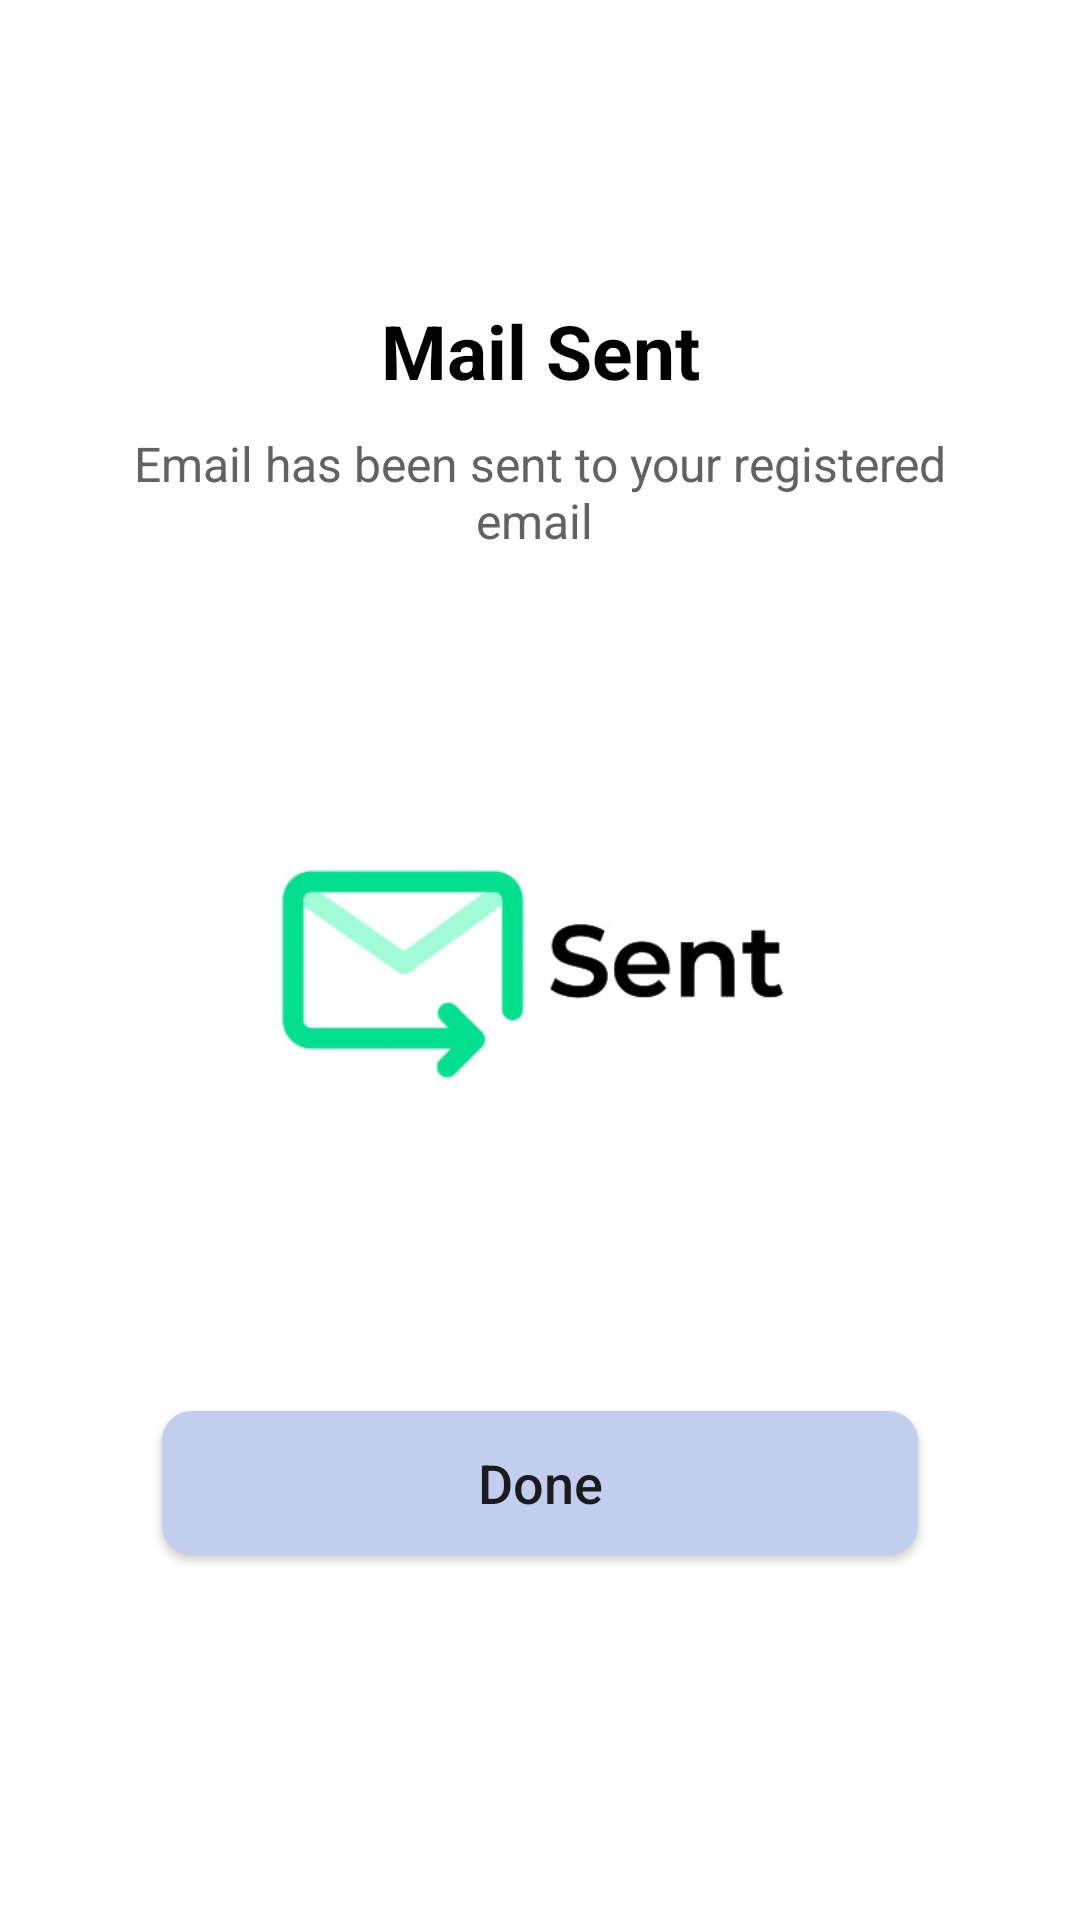

Reconstruct the res/layout file that produces this screen, plus the resources it refers to.
<!-- AndroidManifest.xml: application theme Theme.SocietyManagementApplication -->
<!-- res/layout/activity_forgot_password_confirmation.xml -->
<?xml version="1.0" encoding="utf-8"?>
<androidx.constraintlayout.widget.ConstraintLayout xmlns:android="http://schemas.android.com/apk/res/android"
    xmlns:app="http://schemas.android.com/apk/res-auto"
    xmlns:tools="http://schemas.android.com/tools"
    android:layout_width="match_parent"
    android:layout_height="match_parent"
    tools:context=".forgotPasswordConfirmation">

    <TextView
        android:id="@+id/txt_forgot_password"
        android:layout_width="match_parent"
        android:layout_height="wrap_content"
        android:gravity="center"
        android:layout_marginTop="100sp"
        android:text="Mail Sent"
        android:textColor="#000"
        android:textSize="25sp"
        android:textStyle="bold"
        android:typeface="normal"
        app:layout_constraintBottom_toTopOf="@id/txt_description"
        app:layout_constraintEnd_toEndOf="parent"
        app:layout_constraintStart_toStartOf="parent"
        app:layout_constraintTop_toTopOf="parent"
        tools:ignore="RtlSymmetry" />

    <TextView
        android:id="@+id/txt_description"
        android:layout_width="match_parent"
        android:layout_height="wrap_content"
        android:gravity="center"
        android:layout_marginTop="10dp"
        android:paddingHorizontal="30sp"
        android:text="Email has been sent to your registered email "
        android:textColor="#636262"
        android:typeface="normal"
        android:textSize="16sp"
        app:layout_constraintBottom_toTopOf="@id/img_mail_sent"
        app:layout_constraintEnd_toEndOf="parent"
        app:layout_constraintStart_toStartOf="parent"
        app:layout_constraintTop_toBottomOf="@id/txt_forgot_password"
        tools:ignore="RtlSymmetry" />

    <ImageView
        android:id="@+id/img_mail_sent"
        android:layout_width="wrap_content"
        android:layout_height="0dp"
        app:layout_constraintHeight_percent="0.4"
        android:src="@drawable/mail_sent"
        android:scaleType="fitCenter"
        app:layout_constraintStart_toStartOf="parent"
        app:layout_constraintEnd_toEndOf="parent"
        app:layout_constraintTop_toBottomOf="@id/txt_description"
        app:layout_constraintBottom_toTopOf="@id/btn_backTologin"/>


    <androidx.appcompat.widget.AppCompatButton
        android:id="@+id/btn_backTologin"
        android:layout_width="0dp"
        app:layout_constraintWidth_percent="0.7"
        android:layout_height="wrap_content"
        android:layout_marginTop="30dp"
        android:text="Done"
        android:background="@drawable/btn_corner_round"
        android:textAllCaps="false"
        android:textSize="18sp"
        android:backgroundTint="#c3ceef"
        android:paddingVertical="10dp"
        app:layout_constraintStart_toStartOf="parent"
        app:layout_constraintEnd_toEndOf="parent"
        app:layout_constraintTop_toBottomOf="@id/img_mail_sent"/>

</androidx.constraintlayout.widget.ConstraintLayout>
<!-- resources referenced by this layout -->
<resources>
  <!-- drawable btn_corner_round (drawable) -->
  <?xml version="1.0" encoding="utf-8"?>
  <shape xmlns:android="http://schemas.android.com/apk/res/android"
      android:shape="rectangle">
  
      <corners
          android:bottomLeftRadius="10dp"
          android:bottomRightRadius="10dp"
          android:topLeftRadius="10dp"
          android:topRightRadius="10dp" />
      <solid android:color="#a4b8ea"/>
  
  </shape>
  <!-- drawable mail_sent: jpg bitmap (drawable, 19290 bytes) -->
  <style name="Theme.SocietyManagementApplication" parent="Theme.MaterialComponents.DayNight.DarkActionBar">
          
          <item name="colorPrimary">#445BC3</item>
          <item name="colorPrimaryVariant">#445BC3</item>
          <item name="colorOnPrimary">@color/white</item>
          
          <item name="colorSecondary">#445BC3</item>
          <item name="colorSecondaryVariant">@color/teal_700</item>
          <item name="colorOnSecondary">@color/black</item>
          
          <item name="android:statusBarColor" tools:targetApi="l">#141E27</item>
          
      </style>
  <!-- not gathered from this repository: default colours our renderer supplied (Android Studio template values) -->
  <color name="teal_700">#FF018786</color>
  <color name="black">#FF000000</color>
  <color name="white">#FFFFFFFF</color>
</resources>
